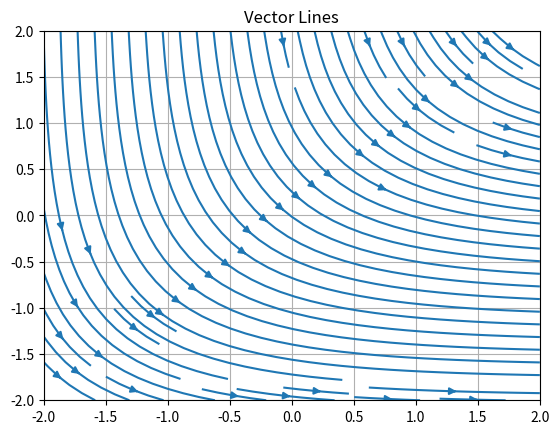
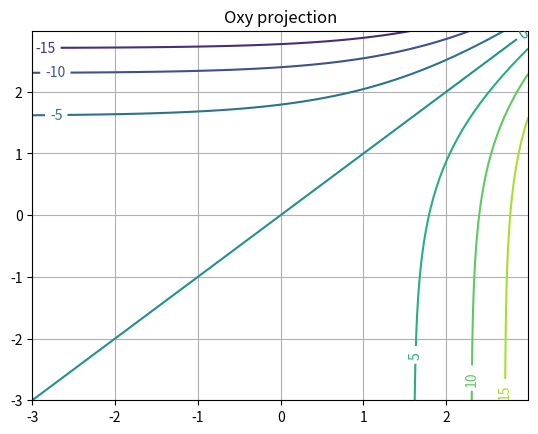
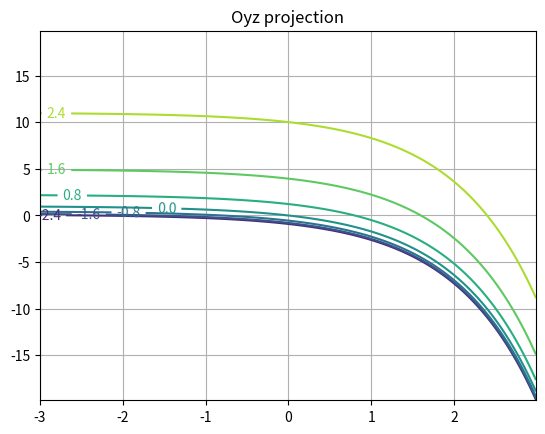
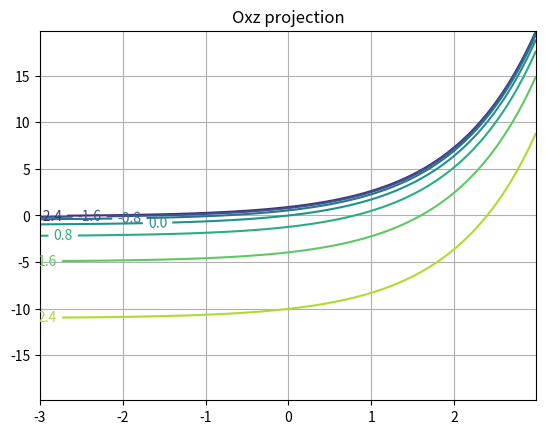

Reproduce these figures in Python, in order.
import numpy as np
import matplotlib.pyplot as plt

#Пункт 3. Векторные линии поля.
x,y = np.meshgrid(np.linspace(-2,2,25),np.linspace(-2,2,25))
devx = np.exp(x)
devy = -1 * np.exp(y)
plt.streamplot(x,y,devx,devy, density=1)
plt.title('Vector Lines')
plt.grid()
plt.show()

#Пункт 5. Линии уровня потенциала.
x,y = np.meshgrid(np.arange(-3,3,0.01),np.arange(-3,3,0.01))
u = np.exp(x) - np.exp(y)
fig, ax = plt.subplots()
CS = ax.contour(x,y,u)
ax.clabel(CS, inline=True, fontsize=10)
ax.set_title('Oxy projection')
plt.grid()
plt.show()

x,y = np.meshgrid(np.arange(-3,3,0.01),np.arange(-3,3,0.01))
u = np.exp(x) - np.exp(y)
fig, ax = plt.subplots()
CS = ax.contour(y,u,x)
ax.clabel(CS, inline=True, fontsize=10)
ax.set_title('Oyz projection')
plt.grid()
plt.show()

x,y = np.meshgrid(np.arange(-3,3,0.01),np.arange(-3,3,0.01))
u = np.exp(x) - np.exp(y)
fig, ax = plt.subplots()
CS = ax.contour(x,u,y)
ax.clabel(CS, inline=True, fontsize=10)
ax.set_title('Oxz projection')
plt.grid()
plt.show()